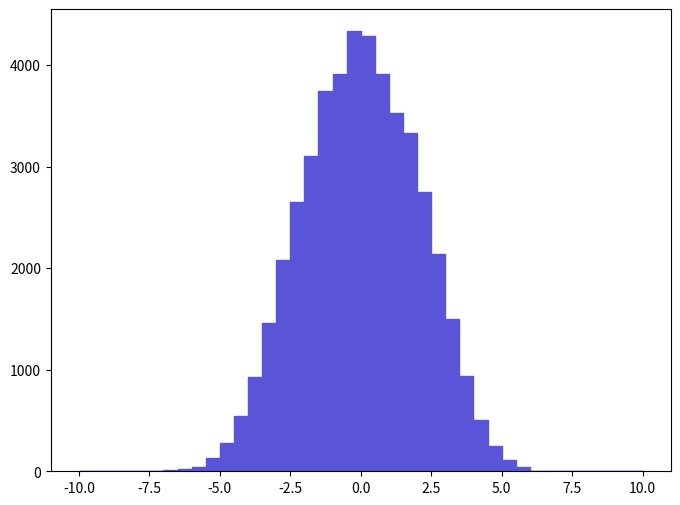

Generate this figure with matplotlib: (Note: this script raises an exception after producing the figure.)
def selection_14():

    # Library import
    import numpy
    import matplotlib
    import matplotlib.pyplot   as plt
    import matplotlib.gridspec as gridspec

    # Library version
    matplotlib_version = matplotlib.__version__
    numpy_version      = numpy.__version__

    # Histo binning
    xBinning = numpy.linspace(-10.0,10.0,41,endpoint=True)

    # Creating data sequence: middle of each bin
    xData = numpy.array([-9.75,-9.25,-8.75,-8.25,-7.75,-7.25,-6.75,-6.25,-5.75,-5.25,-4.75,-4.25,-3.75,-3.25,-2.75,-2.25,-1.75,-1.25,-0.75,-0.25,0.25,0.75,1.25,1.75,2.25,2.75,3.25,3.75,4.25,4.75,5.25,5.75,6.25,6.75,7.25,7.75,8.25,8.75,9.25,9.75])

    # Creating weights for histo: y15_ETA_0
    y15_ETA_0_weights = numpy.array([0.0,0.0,0.0,0.0,0.0,0.0,13.96230027,18.61640036,46.5410009,134.96890261,279.2460054,549.18381062,930.820018,1461.38702826,2085.03704032,2648.18305121,3104.28506003,3741.89607236,3909.4440756,4332.96708379,4281.7720828,3909.4440756,3532.46206831,3327.68106435,2750.57305319,2136.23204131,1498.62002898,940.12821818,502.64280972,246.66730477,107.04430207,46.5410009,4.65410009,0.0,0.0,0.0,0.0,0.0,0.0,0.0])

    # Creating a new Canvas
    fig   = plt.figure(figsize=(8,6),dpi=80)
    frame = gridspec.GridSpec(1,1)
    pad   = fig.add_subplot(frame[0])

    # Creating a new Stack
    pad.hist(x=xData, bins=xBinning, weights=y15_ETA_0_weights,\
             label="$unweighted\_events$", histtype="stepfilled", rwidth=1.0,\
             color="#5954d8", edgecolor="#5954d8", linewidth=1, linestyle="solid",\
             bottom=None, cumulative=False, normed=False, align="mid", orientation="vertical")


    # Axis
    plt.rc('text',usetex=False)
    plt.xlabel(r"$\eta$ $[ l+_{1} ]$ ",\
               fontsize=16,color="black")
    plt.ylabel(r"$\mathrm{Events}$ $(\mathcal{L}_{\mathrm{int}} = 10\ \mathrm{fb}^{-1})$ ",\
               fontsize=16,color="black")

    # Boundary of y-axis
    ymax=(y15_ETA_0_weights).max()*1.1
    #ymin=0 # linear scale
    ymin=min([x for x in (y15_ETA_0_weights) if x])/100. # log scale
    plt.gca().set_ylim(ymin,ymax)

    # Log/Linear scale for X-axis
    plt.gca().set_xscale("linear")
    #plt.gca().set_xscale("log",nonposx="clip")

    # Log/Linear scale for Y-axis
    #plt.gca().set_yscale("linear")
    plt.gca().set_yscale("log",nonposy="clip")

    # Saving the image
    plt.savefig('../../HTML/MadAnalysis5job_0/selection_14.png')
    plt.savefig('../../PDF/MadAnalysis5job_0/selection_14.png')
    plt.savefig('../../DVI/MadAnalysis5job_0/selection_14.eps')

# Running!
if __name__ == '__main__':
    selection_14()
